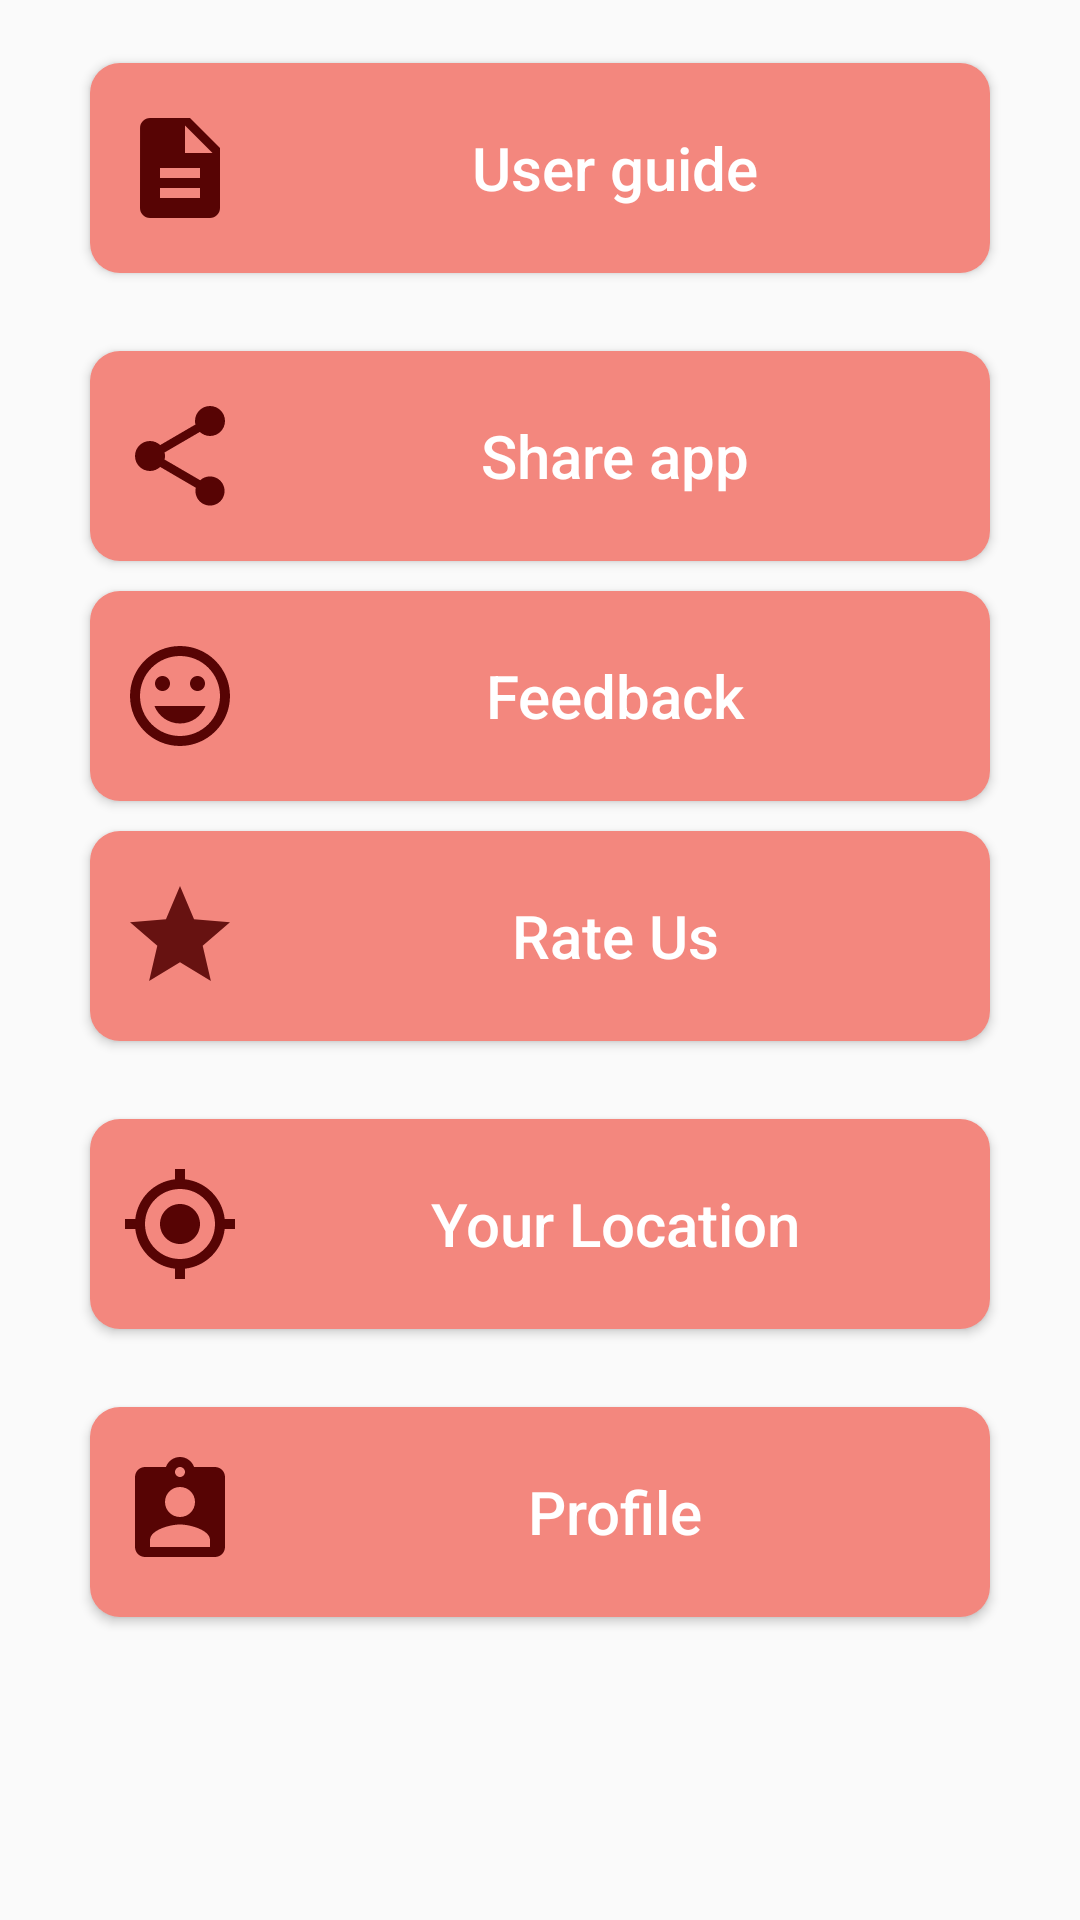

Layout XML and referenced resources for this Android screen:
<!-- AndroidManifest.xml: application theme Theme.AppCompat.Light.NoActionBar -->
<!-- res/layout/fragment_settings.xml -->
<?xml version="1.0" encoding="utf-8"?>
<LinearLayout xmlns:android="http://schemas.android.com/apk/res/android"
    xmlns:app="http://schemas.android.com/apk/res-auto"
    xmlns:tools="http://schemas.android.com/tools"
    android:layout_width="match_parent"
    android:layout_height="match_parent"
    tools:context=".BottomNavigationUIs.Settings.SettingsFragment"
    android:orientation="vertical"
    android:weightSum="40"
    android:background="@drawable/back_bg"
     android:id="@+id/notification">

    <LinearLayout
        android:layout_width="match_parent"
        android:layout_height="0dp"
        android:layout_weight="7"
        android:gravity="center">

        <Button
            android:id="@+id/button"
            android:layout_width="300dp"
            android:layout_height="70dp"
            android:text="User guide"
            android:textAllCaps="false"
            android:paddingStart="10dp"
            android:background="@drawable/buttons_settings"
            android:drawableLeft="@drawable/ic_baseline_description_24"
            android:textSize="20sp"

            android:textColor="@color/white"/>
    </LinearLayout>

    <LinearLayout
        android:layout_width="match_parent"
        android:layout_height="0dp"
        android:layout_weight="5"
        android:gravity="center">

        <Button
            android:id="@+id/shareApp"
            android:layout_width="300dp"
            android:layout_height="70dp"
            android:text="Share app"
            android:textAllCaps="false"
            android:drawableLeft="@drawable/share"
            android:paddingStart="10dp"
            android:background="@drawable/buttons_settings"
            android:textSize="20sp"
            android:textColor="@color/white"/>
    </LinearLayout>

    <LinearLayout
        android:layout_width="match_parent"
        android:layout_height="0dp"
        android:layout_weight="5"
        android:gravity="center">

        <Button
            android:id="@+id/feedback"
            android:layout_width="300dp"
            android:layout_height="70dp"
            android:text="Feedback"
            android:textAllCaps="false"
            android:drawableLeft="@drawable/feedback"
            android:paddingStart="10dp"
            android:background="@drawable/buttons_settings"
            android:textSize="20sp"
            android:textColor="@color/white"/>
    </LinearLayout>

    <LinearLayout
        android:layout_width="match_parent"
        android:layout_height="0dp"
        android:layout_weight="5"
        android:gravity="center">

        <Button
            android:id="@+id/rateUs"
            android:layout_width="300dp"
            android:layout_height="70dp"
            android:text="Rate Us"
            android:textAllCaps="false"
            android:drawableLeft="@drawable/ic_baseline_star_24"
            android:paddingStart="10dp"
            android:background="@drawable/buttons_settings"
            android:textSize="20sp"
            android:textColor="@color/white"/>

    </LinearLayout>

    <LinearLayout
        android:layout_width="match_parent"
        android:layout_height="0dp"
        android:layout_weight="7"
        android:gravity="center">

        <Button
            android:id="@+id/checkLocation"
            android:layout_width="300dp"
            android:layout_height="70dp"
            android:text="Your Location"
            android:textAllCaps="false"
            android:drawableLeft="@drawable/location"
            android:paddingStart="10dp"
            android:background="@drawable/buttons_settings"
            android:textSize="20sp"
            android:textColor="@color/white"/>

    </LinearLayout>
  <LinearLayout
        android:layout_width="match_parent"
        android:layout_height="0dp"
        android:layout_weight="5"
        android:gravity="center">

        <Button
            android:id="@+id/profile"
            android:layout_width="300dp"
            android:layout_height="70dp"
            android:text="Profile"
            android:textAllCaps="false"
            android:drawableLeft="@drawable/profile"
            android:paddingStart="10dp"
            android:background="@drawable/buttons_settings"
            android:textSize="20sp"
            android:textColor="@color/white"/>

    </LinearLayout>



</LinearLayout>
<!-- resources referenced by this layout -->
<resources>
  <color name="white">#FFFFFFFF</color>
  <!-- drawable buttons_settings (drawable) -->
  <?xml version="1.0" encoding="utf-8"?>
  <selector xmlns:android="http://schemas.android.com/apk/res/android">
      <item android:state_pressed="false">
          <shape android:shape="rectangle">
              <solid android:color="@color/major"/>
              <corners android:radius="10dp"/>
          </shape>
      </item>
      <item android:state_pressed="true">
          <color android:color="@color/background"/>
      </item>
  </selector>
  <!-- drawable feedback (drawable) -->
  <vector  android:height="40dp" android:tint="#570404"
      android:viewportHeight="24" android:viewportWidth="24"
      android:width="40dp" xmlns:android="http://schemas.android.com/apk/res/android">
      <path android:fillColor="@android:color/white" android:pathData="M11.99,2C6.47,2 2,6.48 2,12s4.47,10 9.99,10C17.52,22 22,17.52 22,12S17.52,2 11.99,2zM12,20c-4.42,0 -8,-3.58 -8,-8s3.58,-8 8,-8 8,3.58 8,8 -3.58,8 -8,8zM15.5,11c0.83,0 1.5,-0.67 1.5,-1.5S16.33,8 15.5,8 14,8.67 14,9.5s0.67,1.5 1.5,1.5zM8.5,11c0.83,0 1.5,-0.67 1.5,-1.5S9.33,8 8.5,8 7,8.67 7,9.5 7.67,11 8.5,11zM12,17.5c2.33,0 4.31,-1.46 5.11,-3.5L6.89,14c0.8,2.04 2.78,3.5 5.11,3.5z"/>
  </vector>
  <!-- drawable ic_baseline_description_24 (drawable) -->
  <vector android:height="40dp" android:tint="#570404"
      android:viewportHeight="24" android:viewportWidth="24"
      android:width="40dp" xmlns:android="http://schemas.android.com/apk/res/android">
      <path android:fillColor="@android:color/white" android:pathData="M14,2L6,2c-1.1,0 -1.99,0.9 -1.99,2L4,20c0,1.1 0.89,2 1.99,2L18,22c1.1,0 2,-0.9 2,-2L20,8l-6,-6zM16,18L8,18v-2h8v2zM16,14L8,14v-2h8v2zM13,9L13,3.5L18.5,9L13,9z"/>
  </vector>
  <!-- drawable ic_baseline_star_24 (drawable) -->
  <vector android:alpha="0.9" android:height="40dp" android:tint="#570404"
      android:viewportHeight="24" android:viewportWidth="24"
      android:width="40dp" xmlns:android="http://schemas.android.com/apk/res/android">
      <path android:fillColor="@android:color/white" android:pathData="M12,17.27L18.18,21l-1.64,-7.03L22,9.24l-7.19,-0.61L12,2 9.19,8.63 2,9.24l5.46,4.73L5.82,21z"/>
  </vector>
  <!-- drawable location (drawable) -->
  <vector android:height="40dp" android:tint="#570404"
      android:viewportHeight="24" android:viewportWidth="24"
      android:width="40dp" xmlns:android="http://schemas.android.com/apk/res/android">
      <path android:fillColor="@android:color/white" android:pathData="M12,8c-2.21,0 -4,1.79 -4,4s1.79,4 4,4 4,-1.79 4,-4 -1.79,-4 -4,-4zM20.94,11c-0.46,-4.17 -3.77,-7.48 -7.94,-7.94L13,1h-2v2.06C6.83,3.52 3.52,6.83 3.06,11L1,11v2h2.06c0.46,4.17 3.77,7.48 7.94,7.94L11,23h2v-2.06c4.17,-0.46 7.48,-3.77 7.94,-7.94L23,13v-2h-2.06zM12,19c-3.87,0 -7,-3.13 -7,-7s3.13,-7 7,-7 7,3.13 7,7 -3.13,7 -7,7z"/>
  </vector>
  <!-- drawable profile (drawable) -->
  <vector android:height="40dp" android:tint="#570404"
      android:viewportHeight="24" android:viewportWidth="24"
      android:width="40dp" xmlns:android="http://schemas.android.com/apk/res/android">
      <path android:fillColor="@android:color/white" android:pathData="M19,3h-4.18C14.4,1.84 13.3,1 12,1c-1.3,0 -2.4,0.84 -2.82,2L5,3c-1.1,0 -2,0.9 -2,2v14c0,1.1 0.9,2 2,2h14c1.1,0 2,-0.9 2,-2L21,5c0,-1.1 -0.9,-2 -2,-2zM12,3c0.55,0 1,0.45 1,1s-0.45,1 -1,1 -1,-0.45 -1,-1 0.45,-1 1,-1zM12,7c1.66,0 3,1.34 3,3s-1.34,3 -3,3 -3,-1.34 -3,-3 1.34,-3 3,-3zM18,19L6,19v-1.4c0,-2 4,-3.1 6,-3.1s6,1.1 6,3.1L18,19z"/>
  </vector>
  <color name="major">#F3877E</color>
  <color name="background">#F5C5C5</color>
</resources>
